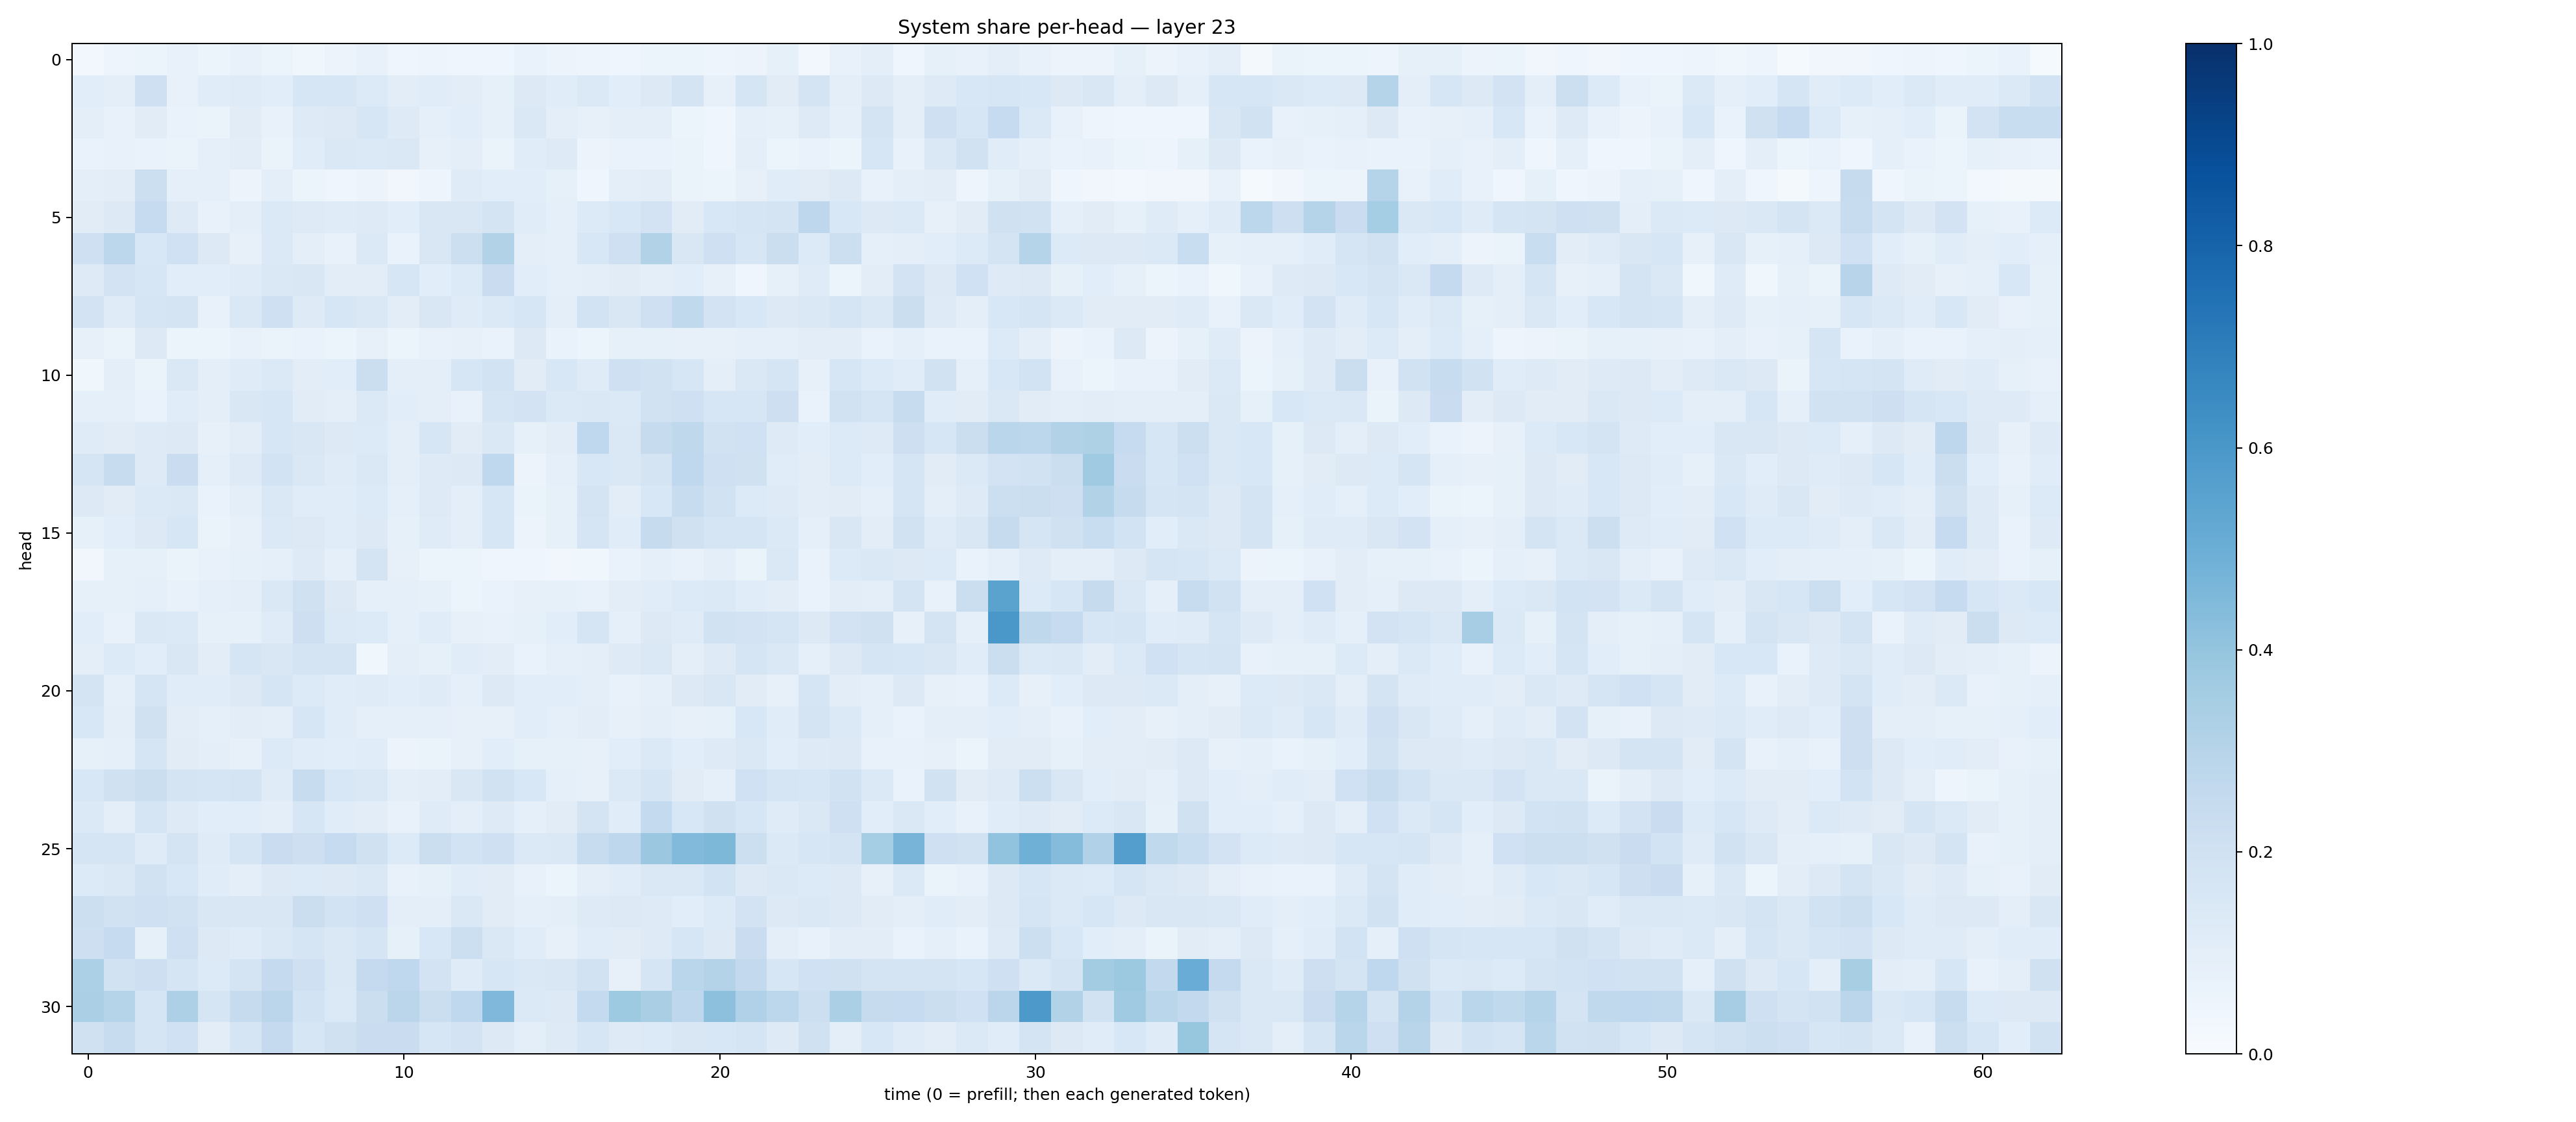

The data file committed next to this chart (first rows):
0.028059054, 0.047725488, 0.053516287, 0.07563614, 0.050864864, 0.075846784, 0.060636006, 0.038623855, 0.055290084, 0.07150979, 0.045133285, 0.047981028, 0.03950577, 0.041927584, 0.06657751, 0.054905433, 0.04965848, 0.046075553, 0.06091138, 0.05938253, 0.049628858, 0.0584963, 0.084687345, 0.030204765
0.1078, 0.09519, 0.2063, 0.07703, 0.1158, 0.121, 0.1073, 0.1599, 0.1593, 0.1345, 0.1037, 0.116, 0.103, 0.08247, 0.1324, 0.1143, 0.1397, 0.1059, 0.1295, 0.1738, 0.07995, 0.1651, 0.1129, 0.1736
0.09474, 0.07388, 0.1111, 0.06699, 0.06417, 0.1098, 0.07489, 0.1235, 0.1296, 0.1619, 0.1226, 0.08756, 0.1088, 0.08555, 0.1441, 0.1001, 0.07883, 0.1003, 0.09939, 0.05238, 0.04578, 0.08594, 0.08488, 0.1241
0.06913, 0.07533, 0.06848, 0.0632, 0.09108, 0.1043, 0.06351, 0.1138, 0.1418, 0.1378, 0.1407, 0.07911, 0.0978, 0.06601, 0.1156, 0.1248, 0.05848, 0.07008, 0.0685, 0.06439, 0.04111, 0.0989, 0.06237, 0.06785
0.09717, 0.1016, 0.218, 0.0885, 0.08889, 0.05662, 0.09656, 0.0516, 0.0466, 0.05815, 0.03456, 0.04858, 0.1177, 0.1064, 0.1071, 0.08382, 0.04442, 0.1004, 0.1022, 0.06377, 0.06128, 0.08155, 0.1136, 0.1131
0.1129, 0.1292, 0.2493, 0.1222, 0.07363, 0.09917, 0.1383, 0.124, 0.1186, 0.1219, 0.1091, 0.1509, 0.15, 0.1783, 0.1141, 0.09277, 0.1329, 0.1531, 0.1832, 0.1107, 0.1535, 0.1705, 0.1736, 0.2736
0.2079, 0.2776, 0.1537, 0.1998, 0.1278, 0.08061, 0.1388, 0.1005, 0.07689, 0.1377, 0.06898, 0.1491, 0.216, 0.3125, 0.09986, 0.08752, 0.1559, 0.2034, 0.3161, 0.1509, 0.2102, 0.1589, 0.2218, 0.1361
0.123, 0.1799, 0.1586, 0.1089, 0.1059, 0.1191, 0.1466, 0.1523, 0.1023, 0.1034, 0.1584, 0.1061, 0.1346, 0.2268, 0.1061, 0.08836, 0.1011, 0.1124, 0.09917, 0.1092, 0.0819, 0.04625, 0.08571, 0.1207
0.1832, 0.1194, 0.1659, 0.1767, 0.07089, 0.1408, 0.2034, 0.1229, 0.1576, 0.1427, 0.1026, 0.1488, 0.121, 0.1382, 0.164, 0.09567, 0.1847, 0.1511, 0.2079, 0.2642, 0.1828, 0.1547, 0.1265, 0.1473
0.08077, 0.06425, 0.1266, 0.0613, 0.05197, 0.07152, 0.06271, 0.06958, 0.06117, 0.08068, 0.06195, 0.0719, 0.0812, 0.06674, 0.1269, 0.06928, 0.05456, 0.08314, 0.08232, 0.07861, 0.08201, 0.0934, 0.08991, 0.1028
0.03845, 0.09488, 0.06541, 0.1447, 0.1, 0.1185, 0.1405, 0.1018, 0.1084, 0.2235, 0.101, 0.1002, 0.1615, 0.1869, 0.1101, 0.1527, 0.1186, 0.2072, 0.1901, 0.1602, 0.0983, 0.147, 0.1696, 0.08054
0.08955, 0.09079, 0.06794, 0.1167, 0.0981, 0.1517, 0.1586, 0.1127, 0.09446, 0.1378, 0.1068, 0.09407, 0.07749, 0.1657, 0.1807, 0.1371, 0.1439, 0.1392, 0.1893, 0.2109, 0.1617, 0.1603, 0.2135, 0.06952
0.1198, 0.1096, 0.123, 0.1252, 0.08006, 0.1041, 0.1574, 0.1518, 0.1262, 0.1358, 0.09654, 0.1632, 0.1096, 0.1427, 0.08503, 0.1016, 0.2695, 0.141, 0.2433, 0.2717, 0.1903, 0.2025, 0.1218, 0.1066
0.1673, 0.239, 0.1247, 0.2301, 0.09216, 0.124, 0.1853, 0.1422, 0.119, 0.1464, 0.09887, 0.1244, 0.1311, 0.2684, 0.05806, 0.08647, 0.1549, 0.144, 0.1791, 0.2694, 0.2047, 0.1964, 0.1164, 0.105
0.1259, 0.1102, 0.1401, 0.1476, 0.06974, 0.09748, 0.1418, 0.1159, 0.1141, 0.1358, 0.09345, 0.123, 0.09672, 0.1638, 0.06277, 0.08511, 0.1785, 0.1052, 0.1551, 0.2361, 0.1886, 0.1366, 0.1219, 0.1038
0.08436, 0.1073, 0.1288, 0.1594, 0.06383, 0.08163, 0.1396, 0.1296, 0.1161, 0.1317, 0.08254, 0.12, 0.0938, 0.1603, 0.05606, 0.0834, 0.1683, 0.1165, 0.2429, 0.1957, 0.1678, 0.1645, 0.1378, 0.08616
0.03299, 0.08499, 0.08438, 0.06475, 0.07117, 0.08283, 0.08995, 0.1233, 0.09183, 0.1795, 0.07972, 0.05155, 0.05865, 0.04066, 0.04071, 0.03363, 0.03785, 0.06787, 0.08919, 0.0727, 0.09739, 0.06502, 0.1453, 0.06993
0.08281, 0.08265, 0.08597, 0.07668, 0.09057, 0.09788, 0.1466, 0.1964, 0.1272, 0.09085, 0.09108, 0.08415, 0.05935, 0.07009, 0.08085, 0.08491, 0.0777, 0.1017, 0.1158, 0.1329, 0.1371, 0.1168, 0.1046, 0.06749
0.1056, 0.07255, 0.1457, 0.1406, 0.08221, 0.08367, 0.1185, 0.2137, 0.1406, 0.1331, 0.08782, 0.1142, 0.07814, 0.0744, 0.08338, 0.109, 0.1645, 0.08787, 0.1299, 0.1204, 0.1907, 0.1798, 0.1695, 0.1318
0.09975, 0.1366, 0.108, 0.1511, 0.1037, 0.168, 0.1486, 0.1757, 0.1773, 0.03577, 0.09726, 0.08406, 0.115, 0.1054, 0.06842, 0.08915, 0.09889, 0.1234, 0.1456, 0.09481, 0.1243, 0.1656, 0.1457, 0.08726
0.1739, 0.09278, 0.1675, 0.1136, 0.1163, 0.1322, 0.1689, 0.1346, 0.1165, 0.1181, 0.1089, 0.1184, 0.08632, 0.1297, 0.107, 0.1061, 0.09913, 0.07147, 0.08992, 0.1317, 0.1506, 0.1116, 0.08152, 0.1711
0.1532, 0.0988, 0.1973, 0.1025, 0.08725, 0.1028, 0.09886, 0.1568, 0.1162, 0.08697, 0.09179, 0.09096, 0.08019, 0.08009, 0.1058, 0.09339, 0.103, 0.08189, 0.1, 0.0814, 0.08426, 0.1536, 0.1134, 0.1793
0.08426, 0.0874, 0.1663, 0.1099, 0.09585, 0.08109, 0.1351, 0.1152, 0.1057, 0.1144, 0.05554, 0.06496, 0.08, 0.1088, 0.0844, 0.0839, 0.08083, 0.1093, 0.1367, 0.1082, 0.1237, 0.1411, 0.1074, 0.1222
0.1528, 0.1988, 0.2244, 0.176, 0.1652, 0.1784, 0.1204, 0.2359, 0.1531, 0.1436, 0.097, 0.1054, 0.1513, 0.1941, 0.1529, 0.08903, 0.08168, 0.1386, 0.1683, 0.1102, 0.0905, 0.2027, 0.1696, 0.164
0.1368, 0.1, 0.1669, 0.1216, 0.1057, 0.1092, 0.09431, 0.1619, 0.1168, 0.1039, 0.07507, 0.1186, 0.09957, 0.1231, 0.09226, 0.1125, 0.1723, 0.1159, 0.2555, 0.1546, 0.1981, 0.1595, 0.1179, 0.1468
0.1719, 0.1695, 0.1209, 0.1758, 0.1176, 0.1704, 0.2277, 0.2132, 0.2488, 0.1984, 0.1329, 0.2213, 0.186, 0.2077, 0.1397, 0.1459, 0.2369, 0.276, 0.3794, 0.4447, 0.4537, 0.2186, 0.1406, 0.1636
0.1336, 0.1482, 0.1917, 0.1559, 0.1169, 0.09501, 0.1306, 0.1335, 0.1274, 0.1434, 0.07322, 0.08459, 0.1172, 0.1098, 0.0724, 0.06241, 0.09718, 0.1134, 0.1434, 0.1423, 0.1854, 0.1298, 0.1408, 0.1337
0.2153, 0.1888, 0.208, 0.19, 0.1516, 0.1502, 0.1491, 0.2249, 0.1853, 0.2055, 0.09672, 0.0998, 0.148, 0.1123, 0.08912, 0.09628, 0.1217, 0.128, 0.1247, 0.1063, 0.1352, 0.1798, 0.1304, 0.1428
0.212, 0.2482, 0.08349, 0.2087, 0.1254, 0.1193, 0.1468, 0.1692, 0.1418, 0.1696, 0.08453, 0.1547, 0.2185, 0.1412, 0.1171, 0.07921, 0.1151, 0.1112, 0.1226, 0.1633, 0.1288, 0.2284, 0.0997, 0.07604
0.3302, 0.1939, 0.2129, 0.1668, 0.1331, 0.1762, 0.2512, 0.2057, 0.1467, 0.2526, 0.2667, 0.1798, 0.1195, 0.1574, 0.1421, 0.1521, 0.1908, 0.08007, 0.1676, 0.2882, 0.3082, 0.2604, 0.1592, 0.2025
0.3332, 0.3015, 0.1665, 0.3267, 0.1697, 0.2434, 0.2844, 0.1872, 0.1395, 0.2218, 0.2825, 0.2198, 0.2658, 0.4526, 0.1398, 0.1297, 0.2578, 0.3738, 0.3361, 0.2763, 0.4155, 0.3199, 0.2805, 0.2174
0.1968, 0.2364, 0.1648, 0.2031, 0.1045, 0.1716, 0.2512, 0.1619, 0.1965, 0.2269, 0.2273, 0.1587, 0.1816, 0.1311, 0.09982, 0.1232, 0.161, 0.1213, 0.1339, 0.1511, 0.1546, 0.1666, 0.1237, 0.1959
